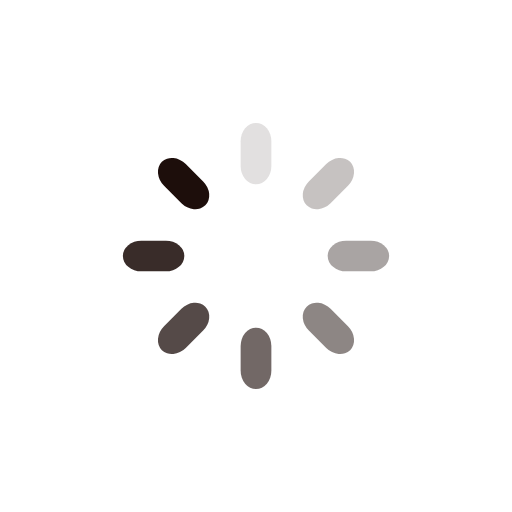
t = 0.00 s
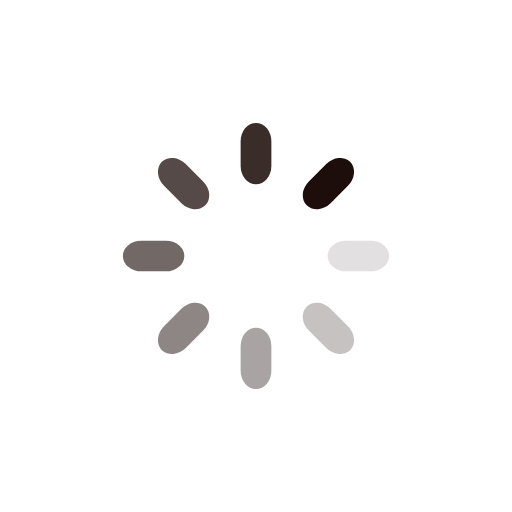
t = 0.25 s
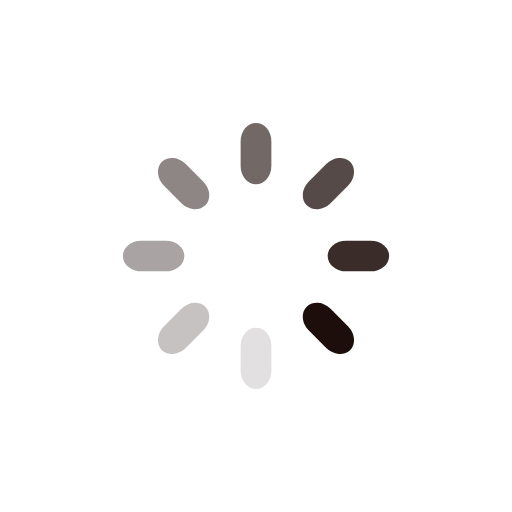
t = 0.50 s
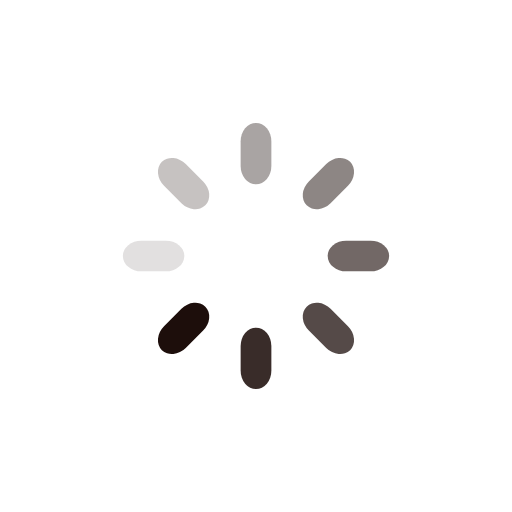
t = 0.75 s

The animated SVG that drew these frames (rendered in a browser with its animation timeline set to each time). Animation: 8 SMIL elements (animate=8); one cycle of 1.00 s, repeats indefinitely.

<?xml version="1.0" encoding="utf-8"?>
<svg xmlns="http://www.w3.org/2000/svg" xmlns:xlink="http://www.w3.org/1999/xlink" style="margin: auto; background: none; display: block; shape-rendering: auto;" width="200px" height="200px" viewBox="0 0 100 100" preserveAspectRatio="xMidYMid">
<g transform="rotate(0 50 50)">
  <rect x="47" y="24" rx="3" ry="3.6" width="6" height="12" fill="#1d0e0b">
    <animate attributeName="opacity" values="1;0" keyTimes="0;1" dur="1s" begin="-0.875s" repeatCount="indefinite"></animate>
  </rect>
</g><g transform="rotate(45 50 50)">
  <rect x="47" y="24" rx="3" ry="3.6" width="6" height="12" fill="#1d0e0b">
    <animate attributeName="opacity" values="1;0" keyTimes="0;1" dur="1s" begin="-0.75s" repeatCount="indefinite"></animate>
  </rect>
</g><g transform="rotate(90 50 50)">
  <rect x="47" y="24" rx="3" ry="3.6" width="6" height="12" fill="#1d0e0b">
    <animate attributeName="opacity" values="1;0" keyTimes="0;1" dur="1s" begin="-0.625s" repeatCount="indefinite"></animate>
  </rect>
</g><g transform="rotate(135 50 50)">
  <rect x="47" y="24" rx="3" ry="3.6" width="6" height="12" fill="#1d0e0b">
    <animate attributeName="opacity" values="1;0" keyTimes="0;1" dur="1s" begin="-0.5s" repeatCount="indefinite"></animate>
  </rect>
</g><g transform="rotate(180 50 50)">
  <rect x="47" y="24" rx="3" ry="3.6" width="6" height="12" fill="#1d0e0b">
    <animate attributeName="opacity" values="1;0" keyTimes="0;1" dur="1s" begin="-0.375s" repeatCount="indefinite"></animate>
  </rect>
</g><g transform="rotate(225 50 50)">
  <rect x="47" y="24" rx="3" ry="3.6" width="6" height="12" fill="#1d0e0b">
    <animate attributeName="opacity" values="1;0" keyTimes="0;1" dur="1s" begin="-0.25s" repeatCount="indefinite"></animate>
  </rect>
</g><g transform="rotate(270 50 50)">
  <rect x="47" y="24" rx="3" ry="3.6" width="6" height="12" fill="#1d0e0b">
    <animate attributeName="opacity" values="1;0" keyTimes="0;1" dur="1s" begin="-0.125s" repeatCount="indefinite"></animate>
  </rect>
</g><g transform="rotate(315 50 50)">
  <rect x="47" y="24" rx="3" ry="3.6" width="6" height="12" fill="#1d0e0b">
    <animate attributeName="opacity" values="1;0" keyTimes="0;1" dur="1s" begin="0s" repeatCount="indefinite"></animate>
  </rect>
</g>
<!-- [ldio] generated by https://loading.io/ --></svg>
